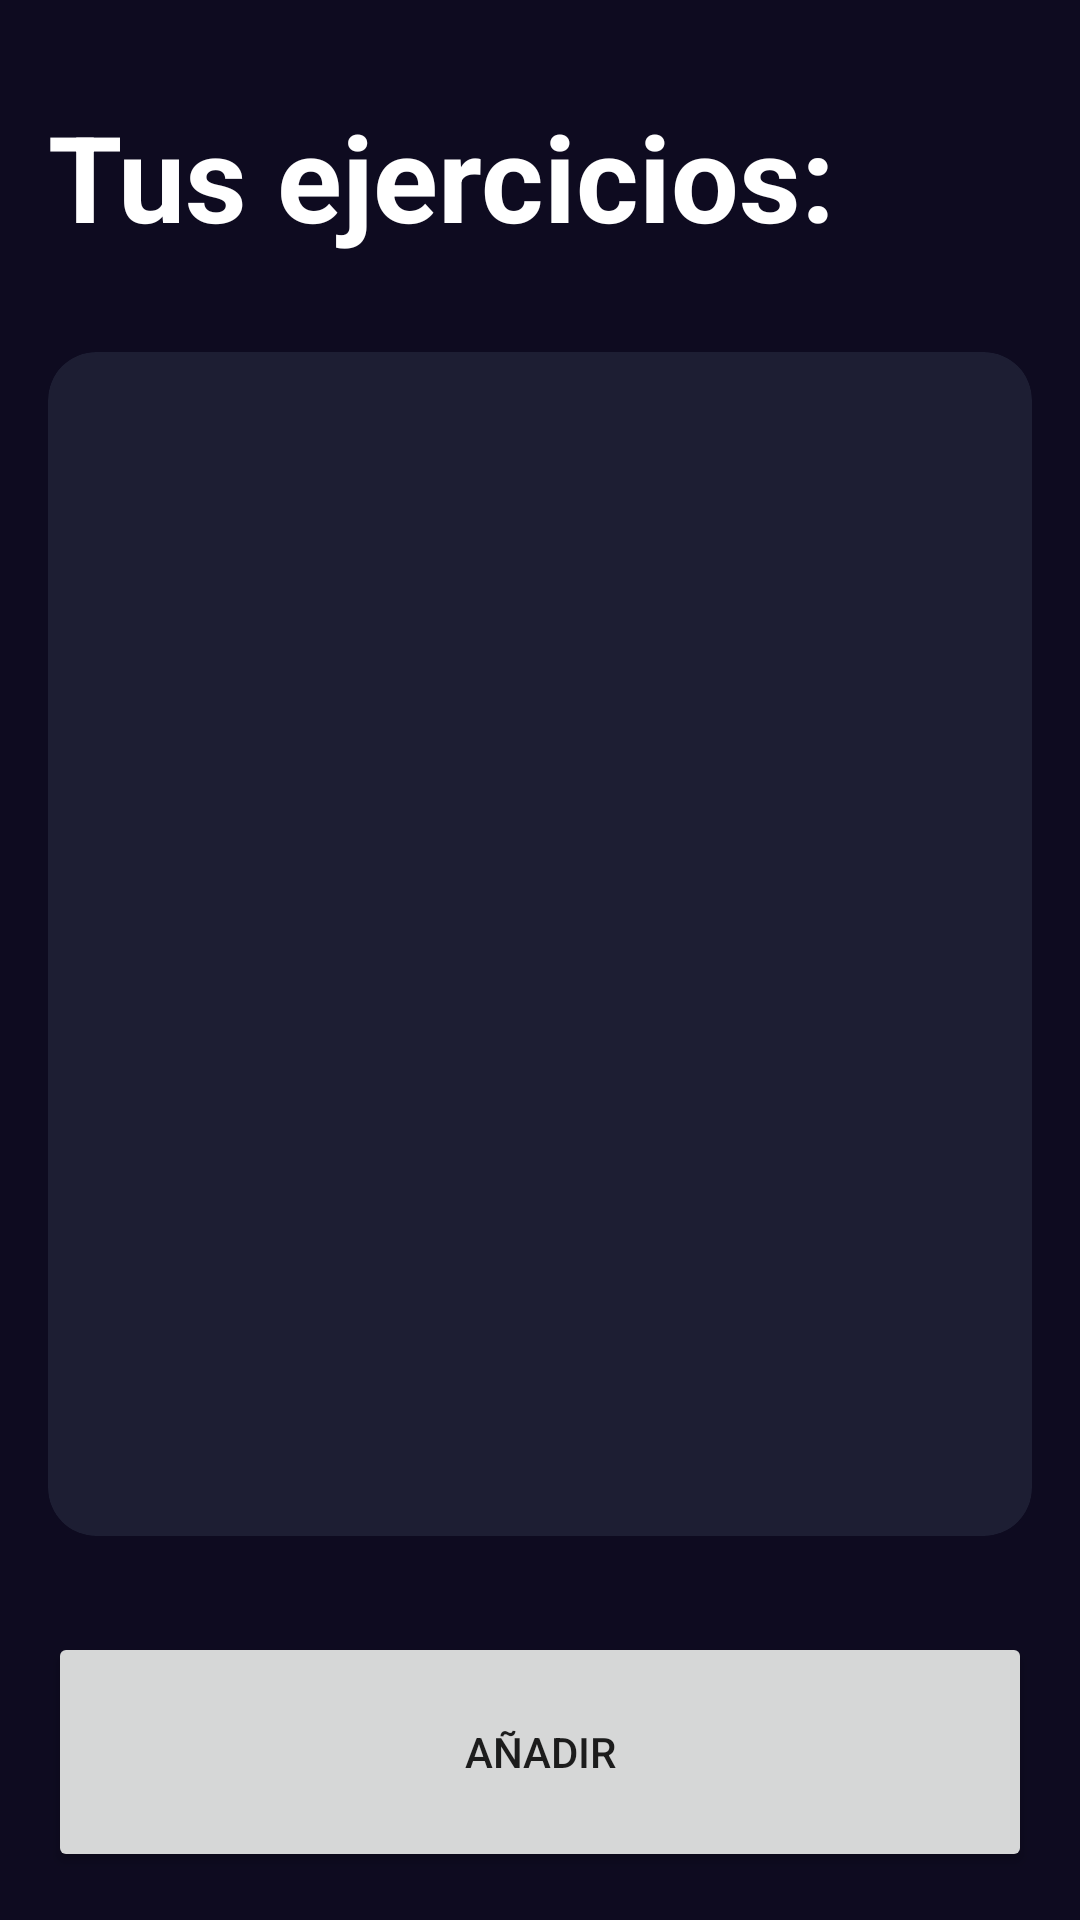

This screen was rendered from an Android layout file. Write that file and the resources it references.
<!-- AndroidManifest.xml: application theme Theme.HealthTrack -->
<!-- res/layout/activity_ejercicio.xml -->
<?xml version="1.0" encoding="utf-8"?>
<androidx.constraintlayout.widget.ConstraintLayout xmlns:android="http://schemas.android.com/apk/res/android"
    xmlns:app="http://schemas.android.com/apk/res-auto"
    xmlns:tools="http://schemas.android.com/tools"
    android:layout_width="match_parent"
    android:layout_height="match_parent"
    tools:context=".EjercicioActivity"
    android:padding="16dp"
    android:background="@color/background_app">

    <TextView
        android:id="@+id/tvTituloEj"
        app:layout_constraintTop_toTopOf="parent"
        app:layout_constraintStart_toStartOf="parent"
        android:layout_width="wrap_content"
        android:layout_height="wrap_content"
        android:textSize="40sp"
        android:layout_marginTop="16dp"
        android:textStyle="bold"
        android:textColor="@color/colorTexto"
        android:text="Tus ejercicios:"/>

    <androidx.cardview.widget.CardView
        android:layout_width="0dp"
        android:layout_height="0dp"
        app:cardBackgroundColor="@color/background_component"
        app:cardCornerRadius="16dp"
        android:layout_marginVertical="32dp"
        app:layout_constraintStart_toStartOf="parent"
        app:layout_constraintEnd_toEndOf="parent"
        app:layout_constraintBottom_toTopOf="@+id/btnAñadirEj"
        app:layout_constraintTop_toBottomOf="@+id/tvTituloEj">

        <androidx.appcompat.widget.LinearLayoutCompat
            android:layout_width="match_parent"
            android:gravity="center"
            android:layout_height="match_parent"
            android:layout_margin="16dp"
            android:orientation="vertical">



            <TextView
                android:id="@+id/tvIMC"
                android:layout_width="wrap_content"
                android:layout_height="wrap_content"
                android:textSize="70sp"
                android:layout_marginVertical="64dp"
                android:textColor="@color/white"
                android:textStyle="bold"
                tools:text="ningun ejercicio"/>







        </androidx.appcompat.widget.LinearLayoutCompat>

    </androidx.cardview.widget.CardView>

    <Button
        android:id="@+id/btnAñadirEj"
        android:layout_width="0dp"
        android:layout_height="80dp"
        android:text="añadir"
        app:layout_constraintBottom_toBottomOf="parent"
        app:layout_constraintEnd_toEndOf="parent"
        app:layout_constraintStart_toStartOf="parent" />


</androidx.constraintlayout.widget.ConstraintLayout>
<!-- resources referenced by this layout -->
<resources>
  <color name="background_app">#0E0B20</color>
  <color name="background_component">#1D1E33</color>
  <color name="colorTexto">#FFFFFF</color>
  <color name="white">#FFFFFFFF</color>
  <style name="Theme.HealthTrack" parent="Theme.MaterialComponents.DayNight.DarkActionBar">
          
          <item name="colorPrimary">@color/purple_500</item>
          <item name="colorPrimaryVariant">@color/purple_700</item>
          <item name="colorOnPrimary">@color/white</item>
          
          <item name="colorSecondary">@color/teal_200</item>
          <item name="colorSecondaryVariant">@color/teal_700</item>
          <item name="colorOnSecondary">@color/black</item>
          
          <item name="android:statusBarColor">?attr/colorPrimaryVariant</item>
          
  
      </style>
  <color name="purple_500">#FF6200EE</color>
  <color name="purple_700">#FF3700B3</color>
  <color name="teal_200">#FF03DAC5</color>
  <color name="teal_700">#FF018786</color>
  <color name="black">#FF000000</color>
</resources>
